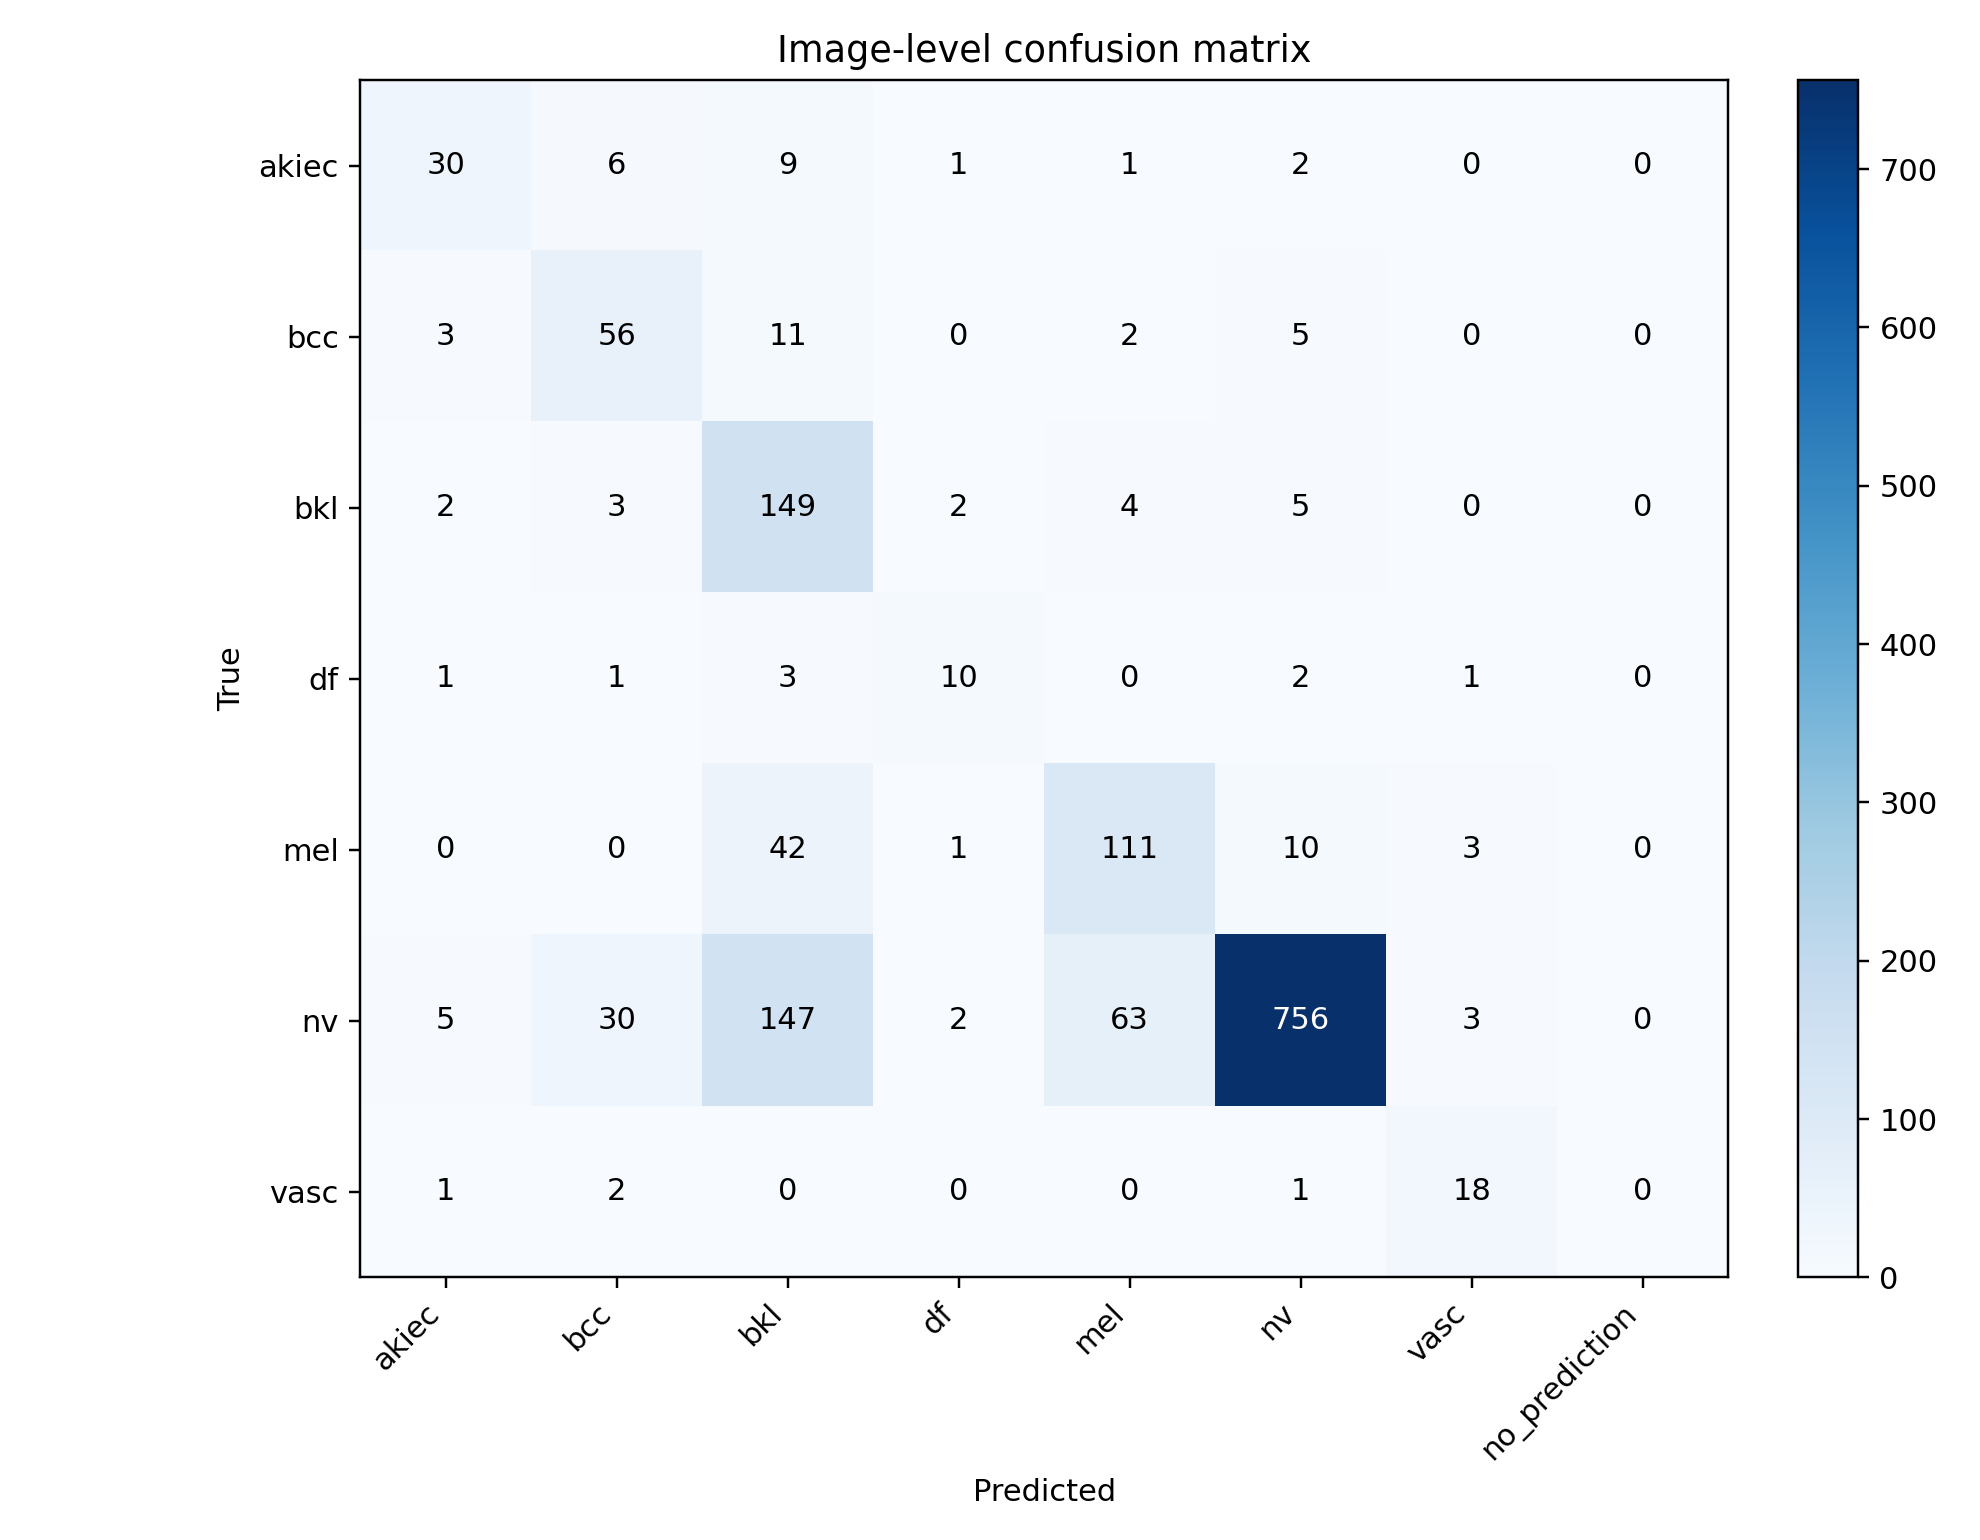

The data file committed next to this chart (first rows):
30, 6, 9, 1, 1, 2, 0, 0
3, 56, 11, 0, 2, 5, 0, 0
2, 3, 149, 2, 4, 5, 0, 0
1, 1, 3, 10, 0, 2, 1, 0
0, 0, 42, 1, 111, 10, 3, 0
5, 30, 147, 2, 63, 756, 3, 0
1, 2, 0, 0, 0, 1, 18, 0
